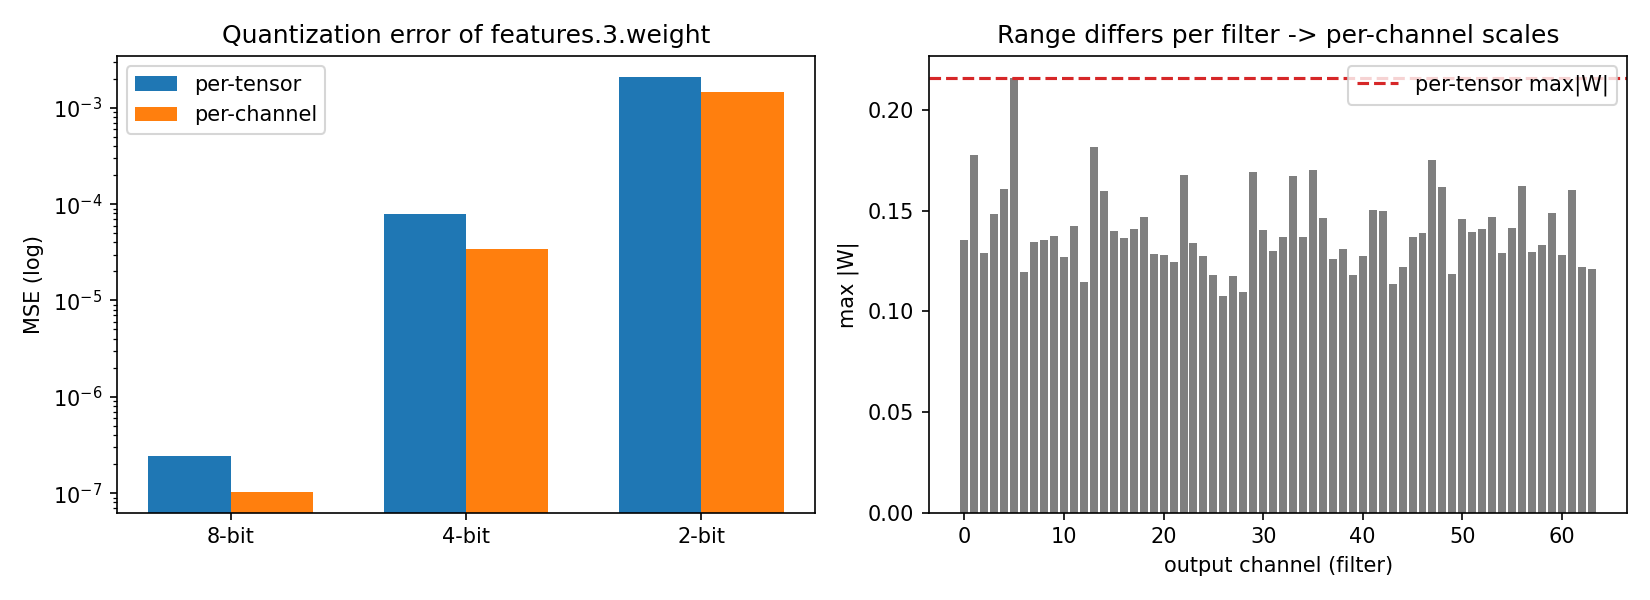

Source data for this figure (header and first rows):
tensor, shape, bits, granularity, scale, levels_used, mse, sqnr_db, max_abs_err, main
features.0.weight, 32x1x3x3, 8, per-tensor, 0.003159, 151, 8.81144160302938e-07, 46.47, 0.001578, False
features.0.weight, 32x1x3x3, 8, per-channel, 0.002461, 162, 4.819090690943995e-07, 49.09, 0.001578, False
features.0.weight, 32x1x3x3, 4, per-tensor, 0.05731, 15, 0.0002771, 21.49, 0.0286, False
features.0.weight, 32x1x3x3, 4, per-channel, 0.04465, 15, 0.0001448, 24.31, 0.02729, False
features.0.weight, 32x1x3x3, 2, per-tensor, 0.4012, 3, 0.0162, 3.822, 0.1995, False
features.0.weight, 32x1x3x3, 2, per-channel, 0.3126, 3, 0.008387, 6.68, 0.1897, False
features.3.weight, 64x32x3x3, 8, per-tensor, 0.001701, 186, 2.4222291017395037e-07, 39.63, 0.0008507, True
features.3.weight, 64x32x3x3, 8, per-channel, 0.001103, 252, 1.0311401155149724e-07, 43.34, 0.0008474, True
features.3.weight, 64x32x3x3, 4, per-tensor, 0.03087, 13, 7.882199133746326e-05, 14.51, 0.01543, True
features.3.weight, 64x32x3x3, 4, per-channel, 0.02001, 15, 3.40733167831786e-05, 18.15, 0.01543, True
features.3.weight, 64x32x3x3, 2, per-tensor, 0.2161, 3, 0.002101, 0.252, 0.1079, True
features.3.weight, 64x32x3x3, 2, per-channel, 0.14, 3, 0.001472, 1.798, 0.1067, True
features.7.weight, 128x64x3x3, 8, per-tensor, 0.001393, 220, 1.6122066881507635e-07, 39.82, 0.0006965, False
features.7.weight, 128x64x3x3, 8, per-channel, 0.00101, 254, 8.61369073845708e-08, 42.54, 0.0006946, False
features.7.weight, 128x64x3x3, 4, per-tensor, 0.02527, 15, 5.307445826474577e-05, 14.65, 0.01264, False
features.7.weight, 128x64x3x3, 4, per-channel, 0.01833, 15, 2.8326621759333648e-05, 17.37, 0.01263, False
features.7.weight, 128x64x3x3, 2, per-tensor, 0.1769, 3, 0.001438, 0.3177, 0.08845, False
features.7.weight, 128x64x3x3, 2, per-channel, 0.1283, 3, 0.001115, 1.423, 0.08845, False
features.11.weight, 128x128x3x3, 8, per-tensor, 0.001256, 224, 1.3153662337117566e-07, 39.42, 0.0006279, False
features.11.weight, 128x128x3x3, 8, per-channel, 0.0009401, 255, 7.444480587537328e-08, 41.89, 0.0006279, False
features.11.weight, 128x128x3x3, 4, per-tensor, 0.02278, 14, 4.323905159253627e-05, 14.25, 0.01139, False
features.11.weight, 128x128x3x3, 4, per-channel, 0.01706, 15, 2.455806315992959e-05, 16.71, 0.01139, False
features.11.weight, 128x128x3x3, 2, per-tensor, 0.1595, 3, 0.00108, 0.275, 0.07975, False
features.11.weight, 128x128x3x3, 2, per-channel, 0.1194, 3, 0.000885, 1.138, 0.07974, False
classifier.2.weight, 640x1152, 8, per-tensor, 0.001364, 226, 1.5482403625810548e-07, 36.92, 0.000682, False
classifier.2.weight, 640x1152, 8, per-channel, 0.0007161, 255, 4.900139671804027e-08, 41.92, 0.0006818, False
classifier.2.weight, 640x1152, 4, per-tensor, 0.02475, 15, 5.077548848930746e-05, 11.76, 0.01237, False
classifier.2.weight, 640x1152, 4, per-channel, 0.01299, 15, 1.614808752492536e-05, 16.74, 0.01235, False
classifier.2.weight, 640x1152, 2, per-tensor, 0.1732, 3, 0.0007431, 0.1105, 0.0866, False
classifier.2.weight, 640x1152, 2, per-channel, 0.09094, 3, 0.0005722, 1.246, 0.08593, False
classifier.5.weight, 10x640, 8, per-tensor, 0.001822, 142, 2.755307377810823e-07, 37.32, 0.0009107, False
classifier.5.weight, 10x640, 8, per-channel, 0.001248, 198, 1.3623470351831202e-07, 40.38, 0.0009102, False
classifier.5.weight, 10x640, 4, per-tensor, 0.03305, 13, 8.890309254638851e-05, 12.24, 0.01653, False
classifier.5.weight, 10x640, 4, per-channel, 0.02264, 15, 4.536933556664735e-05, 15.16, 0.01647, False
classifier.5.weight, 10x640, 2, per-tensor, 0.2314, 3, 0.001419, 0.2064, 0.1153, False
classifier.5.weight, 10x640, 2, per-channel, 0.1585, 3, 0.001212, 0.8918, 0.1151, False
